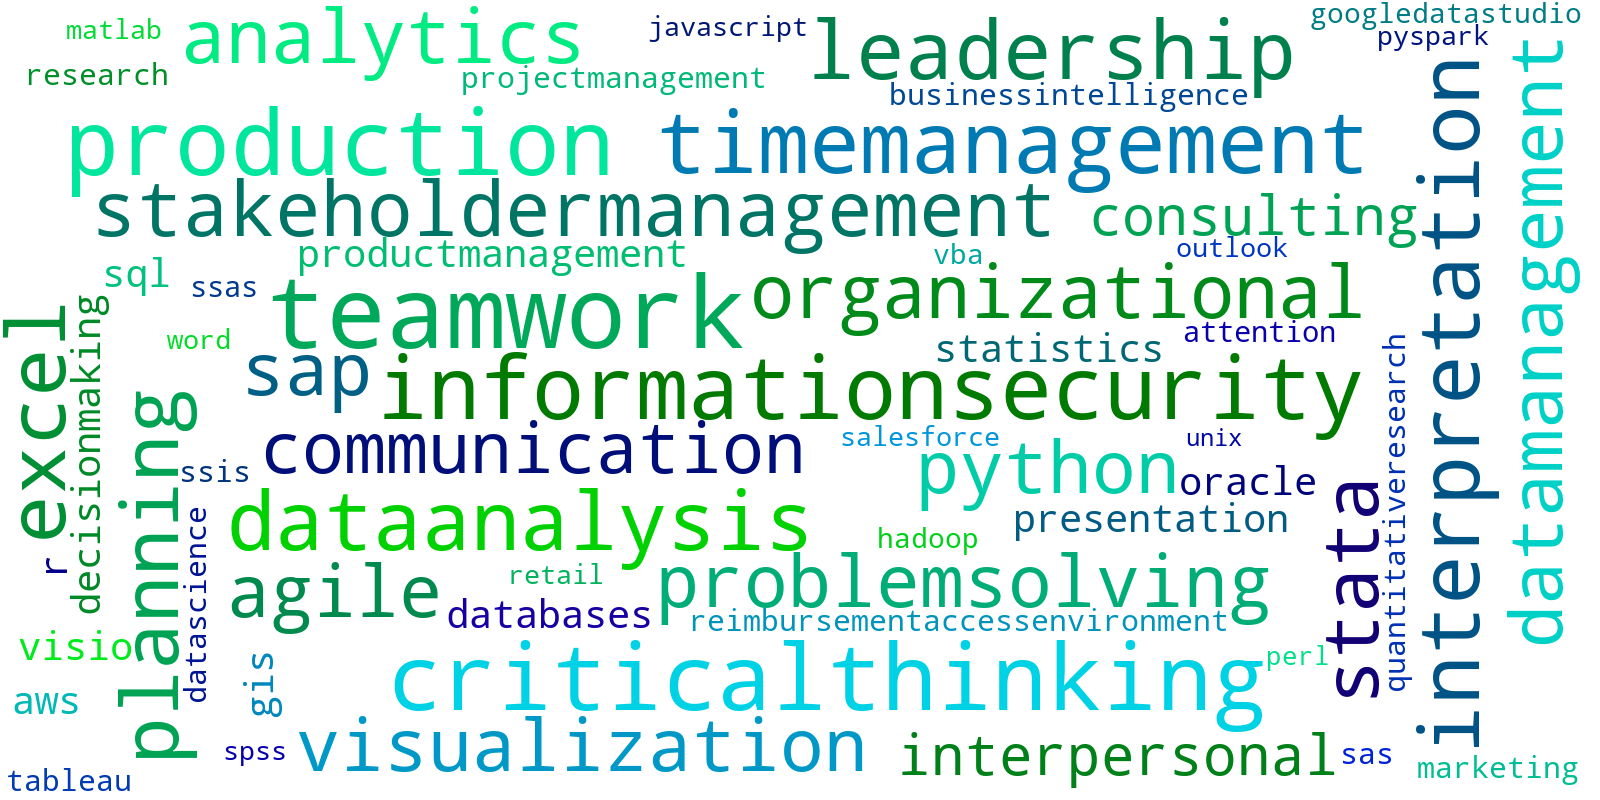

Values plotted in this chart, from the file beside it:
word, value
teamwork, 0.4058
criticalthinking, 0.3407
production, 0.3368
informationsecurity, 0.3167
timemanagement, 0.2998
interpretation, 0.2862
dataanalysis, 0.2806
excel, 0.2768
leadership, 0.2767
planning, 0.2623
stakeholdermanagement, 0.2444
stata, 0.2443
analytics, 0.2372
organizational, 0.2335
visualization, 0.2279
problemsolving, 0.2249
python, 0.2249
datamanagement, 0.2239
sap, 0.2226
agile, 0.2167
communication, 0.2112
interpersonal, 0.2107
consulting, 0.2
productmanagement, 0.2
databases, 0.1986
oracle, 0.1948
presentation, 0.1937
statistics, 0.1934
visio, 0.1923
r, 0.1898
aws, 0.1894
gis, 0.1857
sql, 0.1811
decisionmaking, 0.1806
reimbursementaccessenvironment, 0.1761
research, 0.1757
businessintelligence, 0.1738
projectmanagement, 0.1733
marketing, 0.1727
sas, 0.1723
quantitativeresearch, 0.1722
datascience, 0.1711
ssis, 0.1684
tableau, 0.1642
attention, 0.1584
ssas, 0.1553
hadoop, 0.1499
googledatastudio, 0.1494
vba, 0.1493
javascript, 0.1434
outlook, 0.1391
word, 0.137
matlab, 0.1369
pyspark, 0.1345
retail, 0.1319
salesforce, 0.1285
spss, 0.1262
perl, 0.1214
unix, 0.1
